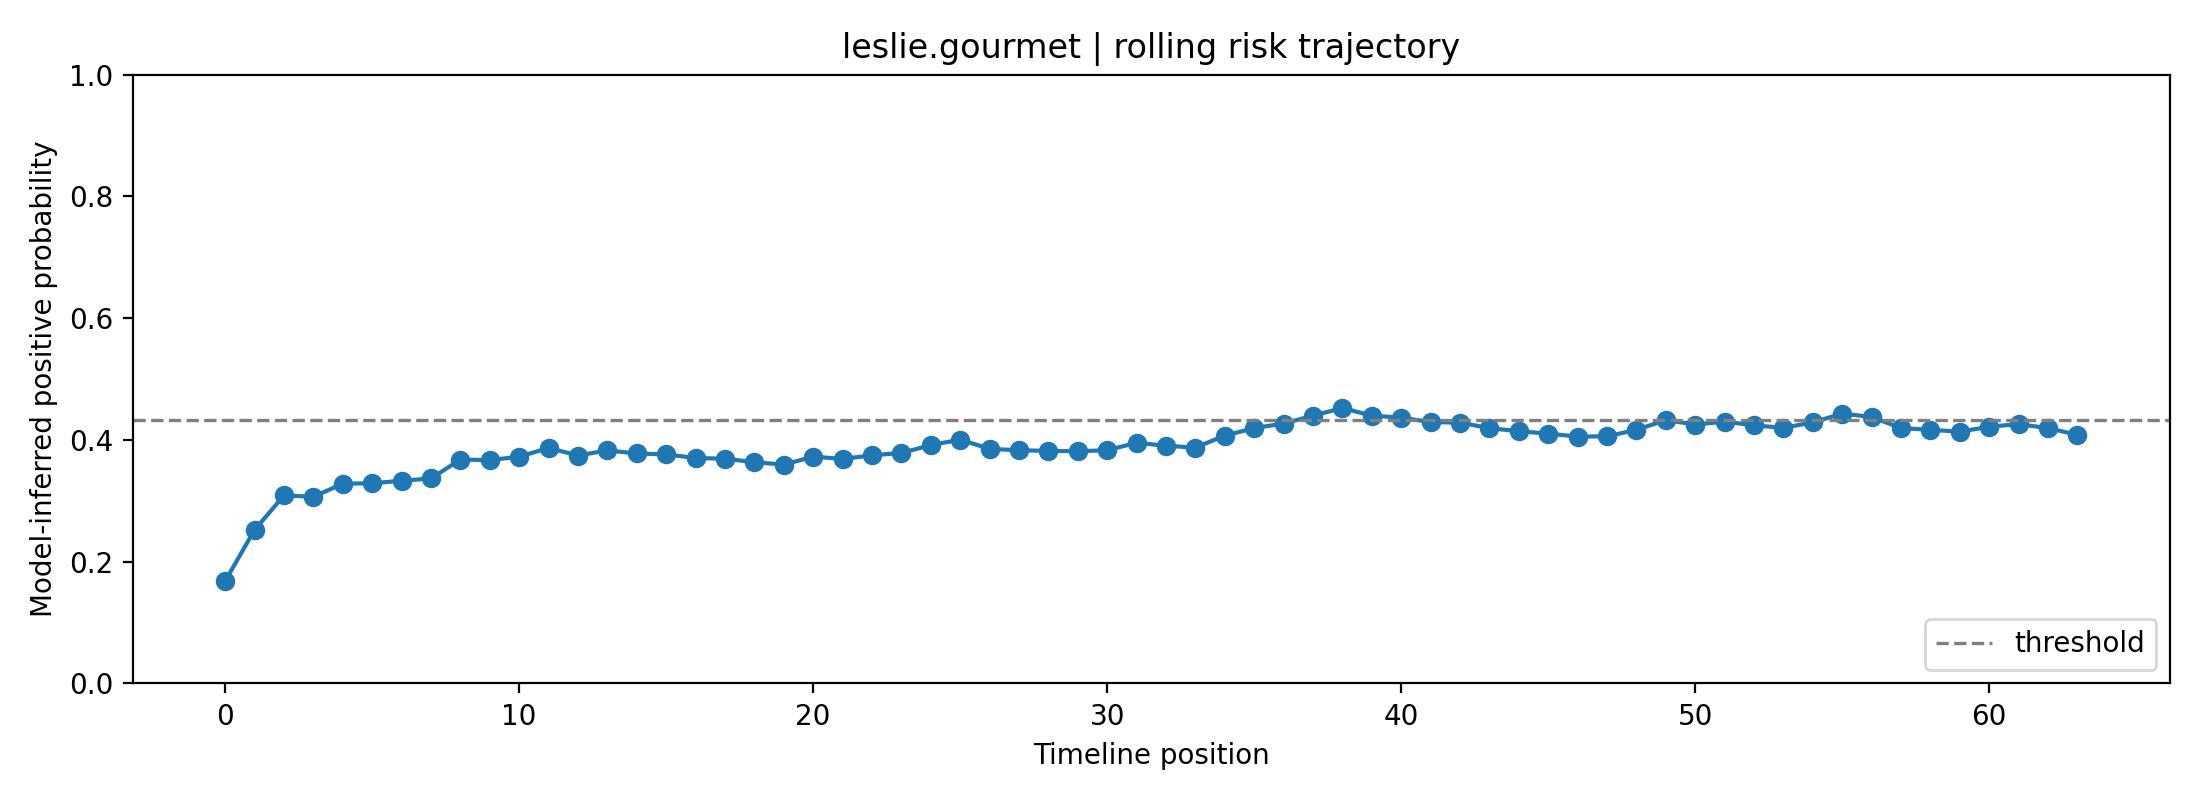

Values plotted in this chart, from the file beside it:
fold, user_id, label, position, risk_prob, raw_prob, logit, n_posts_used, mode
0, leslie.gourmet, 0, 0, 0.1682, 0.3241, -0.7349, 1, rolling
0, leslie.gourmet, 0, 1, 0.2522, 0.4039, -0.3892, 2, rolling
0, leslie.gourmet, 0, 2, 0.3088, 0.4503, -0.1993, 3, rolling
0, leslie.gourmet, 0, 3, 0.3067, 0.4487, -0.2061, 4, rolling
0, leslie.gourmet, 0, 4, 0.3281, 0.4653, -0.1392, 5, rolling
0, leslie.gourmet, 0, 5, 0.3288, 0.4658, -0.1371, 6, rolling
0, leslie.gourmet, 0, 6, 0.3329, 0.4689, -0.1245, 7, rolling
0, leslie.gourmet, 0, 7, 0.3367, 0.4718, -0.113, 8, rolling
0, leslie.gourmet, 0, 8, 0.3677, 0.4947, -0.02113, 8, rolling
0, leslie.gourmet, 0, 9, 0.3669, 0.4941, -0.02346, 8, rolling
0, leslie.gourmet, 0, 10, 0.3723, 0.4981, -0.007747, 8, rolling
0, leslie.gourmet, 0, 11, 0.3868, 0.5085, 0.03382, 8, rolling
0, leslie.gourmet, 0, 12, 0.3744, 0.4996, -0.001782, 8, rolling
0, leslie.gourmet, 0, 13, 0.3828, 0.5056, 0.02227, 8, rolling
0, leslie.gourmet, 0, 14, 0.3778, 0.502, 0.007857, 8, rolling
0, leslie.gourmet, 0, 15, 0.3762, 0.5008, 0.003395, 8, rolling
0, leslie.gourmet, 0, 16, 0.3704, 0.4966, -0.01345, 8, rolling
0, leslie.gourmet, 0, 17, 0.3691, 0.4957, -0.01708, 8, rolling
0, leslie.gourmet, 0, 18, 0.3634, 0.4916, -0.03361, 8, rolling
0, leslie.gourmet, 0, 19, 0.3594, 0.4887, -0.04536, 8, rolling
0, leslie.gourmet, 0, 20, 0.3726, 0.4982, -0.007147, 8, rolling
0, leslie.gourmet, 0, 21, 0.3688, 0.4955, -0.01795, 8, rolling
0, leslie.gourmet, 0, 22, 0.3747, 0.4998, -0.0008841, 8, rolling
0, leslie.gourmet, 0, 23, 0.3787, 0.5026, 0.01056, 8, rolling
0, leslie.gourmet, 0, 24, 0.3914, 0.5117, 0.0467, 8, rolling
0, leslie.gourmet, 0, 25, 0.4006, 0.5182, 0.07268, 8, rolling
0, leslie.gourmet, 0, 26, 0.3852, 0.5073, 0.02921, 8, rolling
0, leslie.gourmet, 0, 27, 0.3831, 0.5058, 0.02327, 8, rolling
0, leslie.gourmet, 0, 28, 0.3819, 0.5049, 0.01977, 8, rolling
0, leslie.gourmet, 0, 29, 0.3815, 0.5046, 0.01847, 8, rolling
0, leslie.gourmet, 0, 30, 0.383, 0.5057, 0.02288, 8, rolling
0, leslie.gourmet, 0, 31, 0.3954, 0.5145, 0.05805, 8, rolling
0, leslie.gourmet, 0, 32, 0.3903, 0.5109, 0.04379, 8, rolling
0, leslie.gourmet, 0, 33, 0.3875, 0.5089, 0.03578, 8, rolling
0, leslie.gourmet, 0, 34, 0.407, 0.5227, 0.0907, 8, rolling
0, leslie.gourmet, 0, 35, 0.4195, 0.5313, 0.1255, 8, rolling
0, leslie.gourmet, 0, 36, 0.4268, 0.5364, 0.1459, 8, rolling
0, leslie.gourmet, 0, 37, 0.4399, 0.5453, 0.1818, 8, rolling
0, leslie.gourmet, 0, 38, 0.4524, 0.5538, 0.2162, 8, rolling
0, leslie.gourmet, 0, 39, 0.4399, 0.5453, 0.1818, 8, rolling
0, leslie.gourmet, 0, 40, 0.4367, 0.5432, 0.1731, 8, rolling
0, leslie.gourmet, 0, 41, 0.4293, 0.5381, 0.1526, 8, rolling
0, leslie.gourmet, 0, 42, 0.4285, 0.5376, 0.1506, 8, rolling
0, leslie.gourmet, 0, 43, 0.4194, 0.5313, 0.1253, 8, rolling
0, leslie.gourmet, 0, 44, 0.4142, 0.5277, 0.111, 8, rolling
0, leslie.gourmet, 0, 45, 0.4104, 0.525, 0.1002, 8, rolling
0, leslie.gourmet, 0, 46, 0.4055, 0.5216, 0.08658, 8, rolling
0, leslie.gourmet, 0, 47, 0.4059, 0.5219, 0.08777, 8, rolling
0, leslie.gourmet, 0, 48, 0.4165, 0.5293, 0.1172, 8, rolling
0, leslie.gourmet, 0, 49, 0.4326, 0.5404, 0.1619, 8, rolling
0, leslie.gourmet, 0, 50, 0.4253, 0.5354, 0.1417, 8, rolling
0, leslie.gourmet, 0, 51, 0.4302, 0.5387, 0.1551, 8, rolling
0, leslie.gourmet, 0, 52, 0.4239, 0.5344, 0.1378, 8, rolling
0, leslie.gourmet, 0, 53, 0.4199, 0.5316, 0.1267, 8, rolling
0, leslie.gourmet, 0, 54, 0.4287, 0.5377, 0.1511, 8, rolling
0, leslie.gourmet, 0, 55, 0.4433, 0.5476, 0.1912, 8, rolling
0, leslie.gourmet, 0, 56, 0.4377, 0.5438, 0.1758, 8, rolling
0, leslie.gourmet, 0, 57, 0.4195, 0.5314, 0.1256, 8, rolling
0, leslie.gourmet, 0, 58, 0.4166, 0.5294, 0.1176, 8, rolling
0, leslie.gourmet, 0, 59, 0.4136, 0.5273, 0.1091, 8, rolling
... 4 more rows
